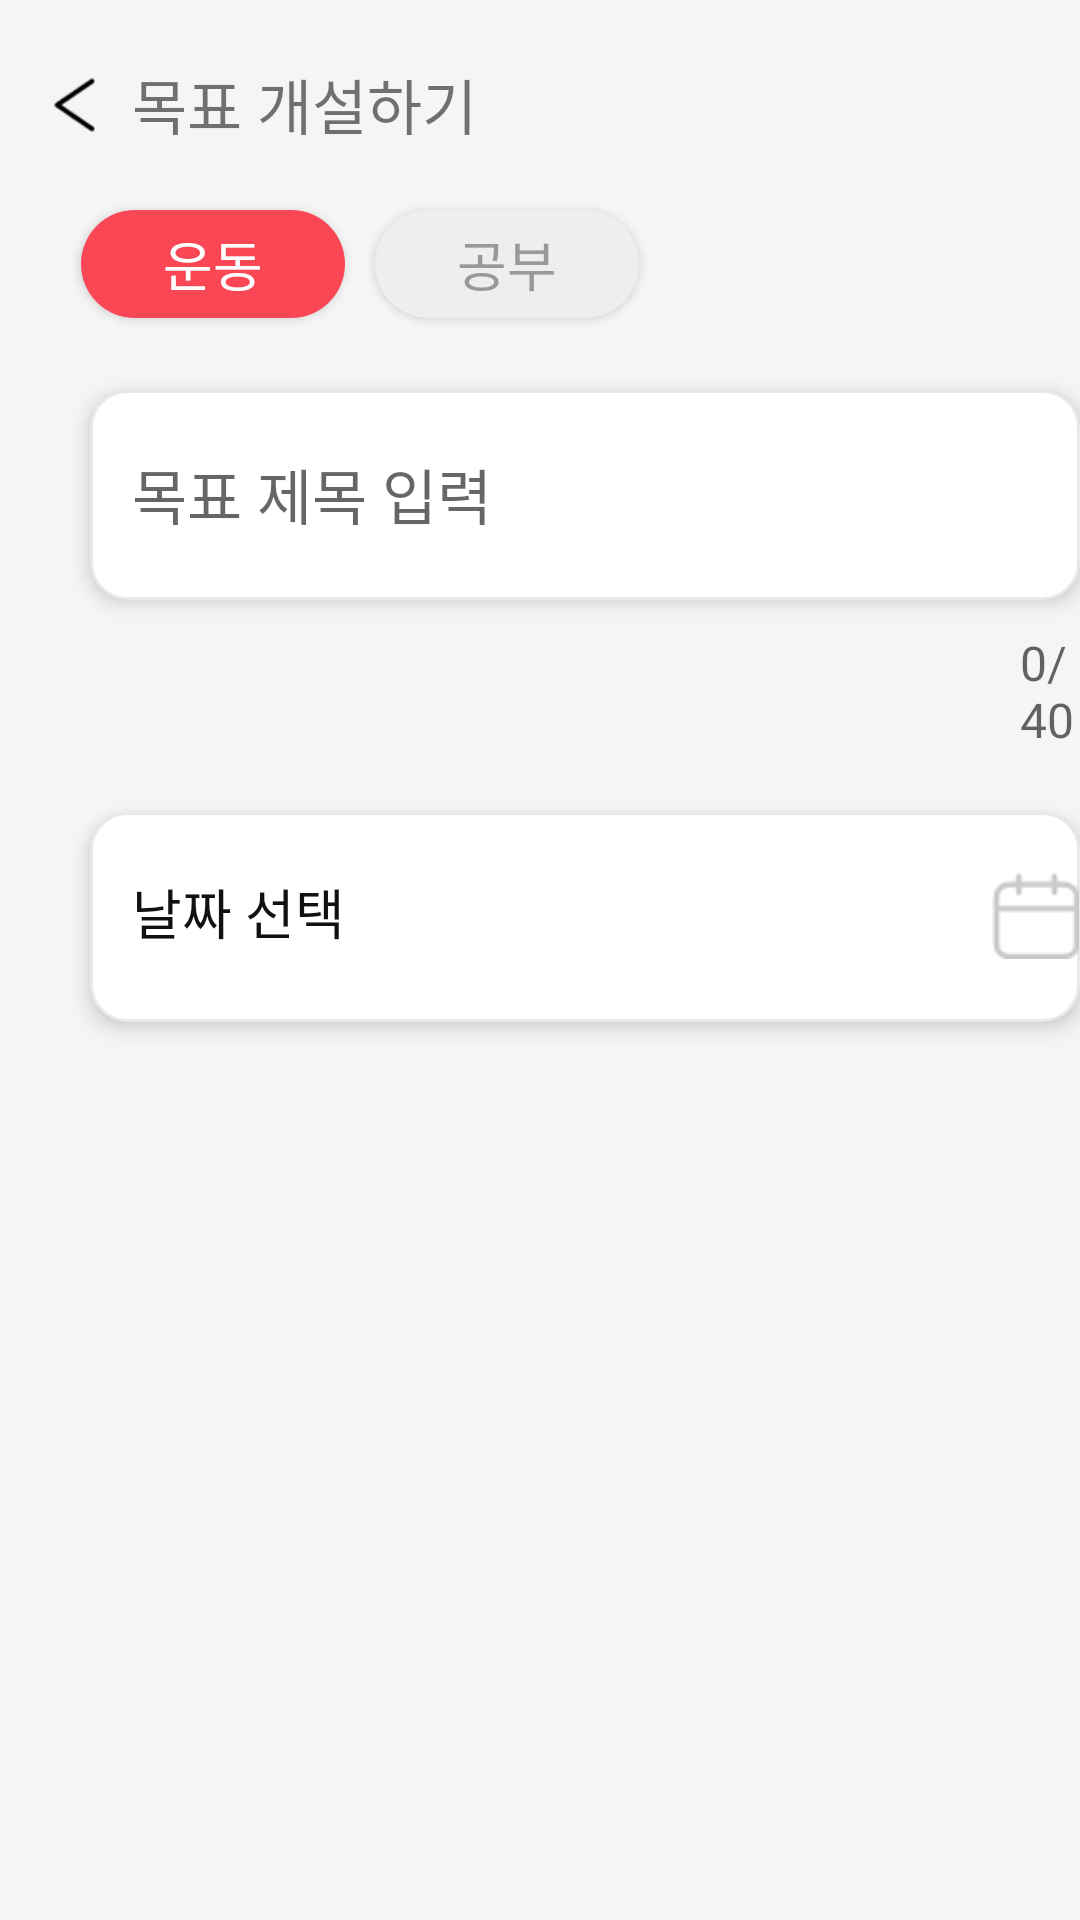

Reconstruct the res/layout file that produces this screen, plus the resources it refers to.
<!-- AndroidManifest.xml: application theme Theme.Motive_v1 -->
<!-- res/layout/activity_goal_add.xml -->
<?xml version="1.0" encoding="utf-8"?>
<androidx.constraintlayout.widget.ConstraintLayout xmlns:android="http://schemas.android.com/apk/res/android"
    xmlns:tools="http://schemas.android.com/tools"
    android:layout_width="match_parent"
    android:layout_height="match_parent"
    android:background="#f5f5f5"
    xmlns:app="http://schemas.android.com/apk/res-auto"
    tools:context=".Goal.GoalAddPage">

    <RelativeLayout
        android:layout_width="match_parent"
        android:layout_height="match_parent"
        android:fitsSystemWindows="true">

        <ImageButton
            android:id="@+id/backButton"
            android:layout_width="18dp"
            android:layout_height="18dp"
            android:layout_marginStart="16dp"
            android:layout_marginTop="26dp"
            android:background="@android:color/transparent"
            android:contentDescription="뒤로 가기 버튼"
            android:scaleType="centerInside"
            app:srcCompat="@drawable/back" />

        <TextView
            android:id="@+id/TopTextView"
            android:layout_width="wrap_content"
            android:layout_height="wrap_content"
            android:layout_marginStart="44dp"
            android:layout_marginTop="20dp"
            android:fontFamily="@font/pretendard_semibold"
            android:text="목표 개설하기"
            android:textSize="20dp" />

        <android.widget.Button
            android:id="@+id/exercise_btn"
            android:layout_width="wrap_content"
            android:layout_height="36dp"
            android:layout_marginStart="27dp"
            android:layout_marginTop="70dp"
            android:textSize="18dp"
            android:fontFamily="@font/pretendard_semibold"
            android:text="운동"
            android:textColor="#ffffff"
            android:background="@drawable/makebutton"/>

        <android.widget.Button
            android:id="@+id/study_btn"
            android:layout_width="wrap_content"
            android:layout_height="36dp"
            android:layout_marginStart="125dp"
            android:layout_marginTop="70dp"
            android:textSize="18dp"
            android:textColor="#999999"
            android:fontFamily="@font/pretendard_semibold"
            android:text="공부"
            android:background="@drawable/makebutton2"/>

        <RelativeLayout
            android:id="@+id/WriteField"
            android:layout_width="352dp"
            android:layout_height="70dp"
            android:layout_gravity="center"
            android:layout_marginTop="130dp"
            android:layout_marginStart="30dp"
            android:background="@drawable/liner4"
            android:elevation="4dp">

            <EditText
                android:id="@+id/goalTitle"
                android:layout_width="wrap_content"
                android:layout_height="wrap_content"
                android:layout_marginStart="14dp"
                android:layout_marginTop="20dp"
                android:fontFamily="@font/pretendard_medium"
                android:hint="목표 제목 입력"
                android:textColor="#111111"
                android:focusable="true"
                android:maxLength="40"
                android:textCursorDrawable="@null"
                android:textSize="20dp"
                android:background="@null" />

        </RelativeLayout>

        <TextView
            android:id="@+id/count"
            android:layout_width="wrap_content"
            android:layout_height="wrap_content"
            android:layout_marginStart="340dp"
            android:layout_marginTop="210dp"
            android:fontFamily="@font/pretendard_light"
            android:hint="0/40"
            android:textColor="#A5A5A5"
            android:textSize="16dp" />


        <RelativeLayout
            android:id="@+id/dayselect"
            android:layout_width="352dp"
            android:layout_height="70dp"
            android:layout_gravity="center"
            android:layout_marginTop="20dp"
            android:layout_marginStart="30dp"
            android:layout_below="@+id/count"
            android:background="@drawable/liner4"
            android:elevation="4dp">

            
            <TextView
                android:id="@+id/date"
                android:layout_width="wrap_content"
                android:layout_height="wrap_content"
                android:layout_marginStart="14dp"
                android:layout_marginTop="20dp"
                android:fontFamily="@font/pretendard_medium"
                android:text="날짜 선택"
                android:textColor="#111111"
                android:textSize="18dp" />

            
            <ImageButton
                android:id="@+id/calendarButton"
                android:layout_width="36dp"
                android:layout_height="29dp"
                android:layout_marginLeft="300dp"
                android:layout_marginTop="20dp"
                android:background="@android:color/transparent"
                android:contentDescription="새로운 날짜 추가 버튼"
                android:scaleType="centerInside"
                app:srcCompat="@drawable/calendar_white" />

        </RelativeLayout>


































        <android.widget.Button
            android:id="@+id/addButton"
            android:layout_width="match_parent"
            android:layout_height="70dp"
            android:layout_below="@+id/dayselect"
            android:layout_marginTop="460dp"
            android:background="#FA4756"
            android:fontFamily="@font/pretendard_semibold"
            android:text="개설하기"
            android:paddingTop="12dp"
            android:gravity="top|center"
            android:textColor="#ffffff"
            android:textSize="26dp" />

    </RelativeLayout>

</androidx.constraintlayout.widget.ConstraintLayout>
<!-- resources referenced by this layout -->
<resources>
  <!-- drawable back: png bitmap (drawable, 313 bytes) -->
  <!-- drawable calendar_white: png bitmap (drawable, 475 bytes) -->
  <!-- drawable liner4 (drawable) -->
  <?xml version="1.0" encoding="utf-8"?>
  <shape xmlns:android="http://schemas.android.com/apk/res/android"
      android:padding="10dp"
      android:shape="rectangle" >
      <solid android:color="#ffffff" />
      <corners
          android:bottomLeftRadius="12dp"
          android:bottomRightRadius="12dp"
          android:topLeftRadius="12dp"
          android:topRightRadius="12dp" />
      <stroke
          android:width="1dp"
          android:color="#E9E9E9" />
  </shape>
  <!-- drawable makebutton (drawable) -->
  <?xml version="1.0" encoding="utf-8"?>
  <shape xmlns:android="http://schemas.android.com/apk/res/android">
      <solid android:color="#FA4756"></solid>
      <corners
          android:bottomLeftRadius="40dp"
          android:bottomRightRadius="40dp"
          android:topLeftRadius="40dp"
          android:topRightRadius="40dp"></corners>
  
  </shape>
  <!-- drawable makebutton2 (drawable) -->
  <?xml version="1.0" encoding="utf-8"?>
  <shape xmlns:android="http://schemas.android.com/apk/res/android">
      <solid android:color="#EEEEEE"></solid>
      <corners
          android:bottomLeftRadius="40dp"
          android:bottomRightRadius="40dp"
          android:topLeftRadius="40dp"
          android:topRightRadius="40dp"></corners>
  
  </shape>
  <!-- drawable plusbutton: png bitmap (drawable, 3387 bytes) -->
  <style name="Theme.Motive_v1" parent="Theme.AppCompat.Light.NoActionBar">
  
          
  
  
  
          <item name="colorPrimary">@color/purple_200</item>
          <item name="colorPrimaryVariant">@color/purple_200</item>
          <item name="colorOnPrimary">@color/white</item>
  
  
          
          <item name="colorSecondary">@color/teal_200</item>
          <item name="colorSecondaryVariant">@color/teal_700</item>
  
          <item name="colorOnSecondary">@color/white</item>
  
  
          
  
          <item name="android:statusBarColor" tools:targetApi="l">@color/white</item>
          <item name="windowActionBar">false</item>
          <item name="windowNoTitle">true</item>
          <item name="android:windowLightStatusBar">true</item>
  
  
          
          <item name="bottomSheetDialogTheme">@style/AppBottomSheetDialogTheme</item>
      </style>
  <color name="purple_200">#FFBB86FC</color>
  <color name="white">#FFFFFFFF</color>
  <color name="teal_200">#FF03DAC5</color>
  <color name="teal_700">#FF018786</color>
  <style name="AppBottomSheetDialogTheme" parent="Theme.Design.Light.BottomSheetDialog">
          <item name="bottomSheetStyle">@style/AppModalStyle</item>
      </style>
  <style name="AppModalStyle" parent="Widget.Design.BottomSheet.Modal">
          <item name="android:background">@drawable/bottom_sheet_background</item>
      </style>
</resources>
